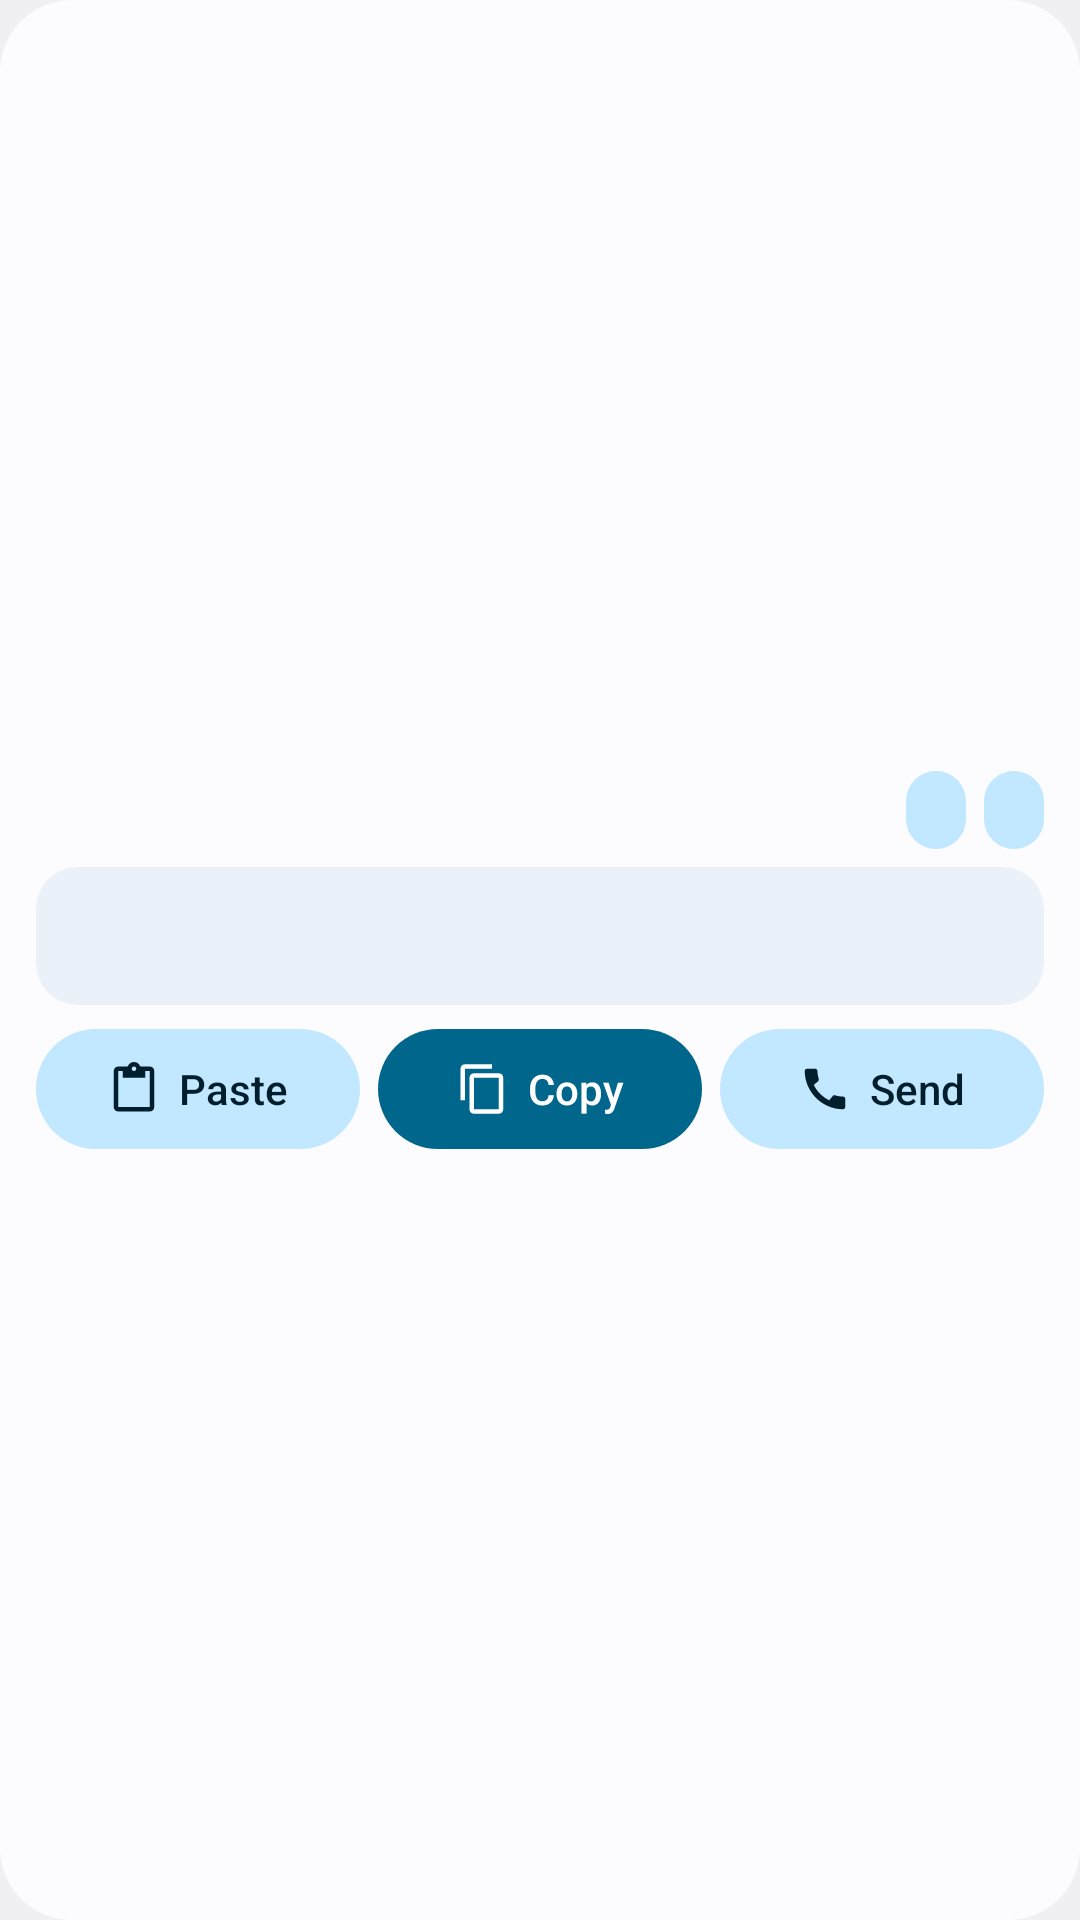

This screen was rendered from an Android layout file. Write that file and the resources it references.
<!-- AndroidManifest.xml: application theme Theme.NumberCleaner -->
<!-- res/layout/widget_medium.xml -->
<?xml version="1.0" encoding="utf-8"?>
<LinearLayout xmlns:android="http://schemas.android.com/apk/res/android"
    android:id="@android:id/background"
    android:layout_width="match_parent"
    android:layout_height="match_parent"
    android:background="@drawable/bg_widget"
    android:orientation="vertical"
    android:paddingStart="12dp"
    android:paddingEnd="12dp"
    android:gravity="center_vertical"
    android:paddingTop="12dp"
    android:paddingBottom="12dp">

    <LinearLayout
        android:layout_width="match_parent"
        android:layout_height="26dp"
        android:layout_marginBottom="6dp"
        android:gravity="center_vertical"
        android:orientation="horizontal">

        <LinearLayout
            android:id="@+id/w_meta_row"
            android:layout_width="0dp"
            android:layout_height="match_parent"
            android:layout_weight="1"
            android:background="@drawable/bg_widget_row"
            android:gravity="center_vertical"
            android:orientation="horizontal"
            android:paddingStart="4dp"
            android:paddingEnd="4dp">

            <TextView
                android:id="@+id/w_meta"
                android:layout_width="match_parent"
                android:layout_height="wrap_content"
                android:ellipsize="end"
                android:maxLines="1"
                android:textColor="@color/text_secondary"
                android:textSize="13sp" />

            <TextView
                android:id="@+id/w_warn"
                android:layout_width="match_parent"
                android:layout_height="wrap_content"
                android:ellipsize="end"
                android:maxLines="1"
                android:textColor="@color/warning"
                android:textSize="13sp"
                android:visibility="gone" />
        </LinearLayout>

        <TextView
            android:id="@+id/w_code"
            android:layout_width="wrap_content"
            android:layout_height="26dp"
            android:layout_marginStart="6dp"
            android:background="@drawable/bg_wchip_on"
            android:gravity="center"
            android:maxLines="1"
            android:paddingStart="10dp"
            android:paddingEnd="10dp"
            android:textColor="@color/text_primary"
            android:textSize="12sp" />

        <TextView
            android:id="@+id/w_plus"
            android:layout_width="wrap_content"
            android:layout_height="26dp"
            android:layout_marginStart="6dp"
            android:background="@drawable/bg_wchip_on"
            android:gravity="center"
            android:maxLines="1"
            android:paddingStart="10dp"
            android:paddingEnd="10dp"
            android:textColor="@color/text_primary"
            android:textSize="12sp" />
    </LinearLayout>
    <LinearLayout
        android:id="@+id/w_box"
        android:layout_width="match_parent"
        android:layout_height="46dp"
        android:background="@drawable/bg_widget_box"
        android:gravity="center_vertical"
        android:orientation="vertical"
        android:paddingStart="14dp"
        android:paddingEnd="10dp">

        <TextView
            android:id="@+id/w_number"
            android:layout_width="match_parent"
            android:layout_height="wrap_content"
            android:ellipsize="start"
            android:fontFamily="sans-serif-medium"
            android:maxLines="1"
            android:textColor="@color/text_primary"
            android:textSize="20sp" />
    </LinearLayout>
    <LinearLayout
        android:layout_width="match_parent"
        android:layout_height="40dp"
        android:layout_marginTop="8dp"
        android:orientation="horizontal">

        <LinearLayout
            android:id="@+id/w_paste"
            android:layout_width="0dp"
            android:layout_height="match_parent"
            android:layout_weight="1"
            
            android:background="@drawable/bg_wbtn_tonal"
            android:gravity="center"
            android:orientation="horizontal"
            android:paddingStart="6dp"
            android:paddingEnd="6dp">

            <ImageView
                android:layout_width="18dp"
                android:layout_height="18dp"
                android:importantForAccessibility="no"
                android:src="@drawable/ic_widget_paste" />

            <TextView
                android:layout_width="wrap_content"
                android:layout_height="wrap_content"
                android:layout_marginStart="6dp"
                android:fontFamily="sans-serif-medium"
                android:maxLines="1"
                android:text="@string/paste"
                android:textColor="@color/on_accent_container"
                android:textSize="14sp" />
        </LinearLayout>

        <LinearLayout
            android:id="@+id/w_copy"
            android:layout_width="0dp"
            android:layout_height="match_parent"
            android:layout_weight="1"
            android:layout_marginStart="6dp"
            android:background="@drawable/bg_wbtn_filled"
            android:gravity="center"
            android:orientation="horizontal"
            android:paddingStart="6dp"
            android:paddingEnd="6dp">

            <ImageView
                android:layout_width="18dp"
                android:layout_height="18dp"
                android:importantForAccessibility="no"
                android:src="@drawable/ic_widget_copy" />

            <TextView
                android:layout_width="wrap_content"
                android:layout_height="wrap_content"
                android:layout_marginStart="6dp"
                android:fontFamily="sans-serif-medium"
                android:maxLines="1"
                android:text="@string/copy"
                android:textColor="@color/on_accent"
                android:textSize="14sp" />
        </LinearLayout>

        <LinearLayout
            android:id="@+id/w_send"
            android:layout_width="0dp"
            android:layout_height="match_parent"
            android:layout_weight="1"
            android:layout_marginStart="6dp"
            android:background="@drawable/bg_wbtn_tonal"
            android:gravity="center"
            android:orientation="horizontal"
            android:paddingStart="6dp"
            android:paddingEnd="6dp">

            <ImageView
                android:layout_width="18dp"
                android:layout_height="18dp"
                android:importantForAccessibility="no"
                android:src="@drawable/ic_widget_send" />

            <TextView
                android:id="@+id/w_send_label"
                android:layout_width="wrap_content"
                android:layout_height="wrap_content"
                android:layout_marginStart="6dp"
                android:fontFamily="sans-serif-medium"
                android:maxLines="1"
                android:text="@string/send"
                android:textColor="@color/on_accent_container"
                android:textSize="14sp" />
        </LinearLayout>
    </LinearLayout>
</LinearLayout>
<!-- resources referenced by this layout -->
<resources>
  <color name="on_accent">#FFFFFF</color>
  <color name="on_accent_container">#002020</color>
  <color name="text_primary">#141C1C</color>
  <color name="text_secondary">#4A5757</color>
  <color name="warning">#9A5800</color>
  <!-- drawable bg_wbtn_filled (drawable) -->
  <ripple xmlns:android="http://schemas.android.com/apk/res/android" android:color="@color/ripple">
      <item>
          <shape android:shape="rectangle">
              <solid android:color="@color/accent" />
              <corners android:radius="20dp" />
          </shape>
      </item>
  </ripple>
  <!-- drawable bg_wbtn_tonal (drawable) -->
  <ripple xmlns:android="http://schemas.android.com/apk/res/android" android:color="@color/ripple">
      <item>
          <shape android:shape="rectangle">
              <solid android:color="@color/accent_container" />
              <corners android:radius="20dp" />
          </shape>
      </item>
  </ripple>
  <!-- drawable bg_wchip_on (drawable) -->
  <ripple xmlns:android="http://schemas.android.com/apk/res/android" android:color="@color/ripple">
      <item>
          <shape android:shape="rectangle">
              <solid android:color="@color/accent_container" />
              <corners android:radius="14dp" />
          </shape>
      </item>
  </ripple>
  <!-- drawable bg_widget (drawable) -->
  <shape xmlns:android="http://schemas.android.com/apk/res/android" android:shape="rectangle">
      <solid android:color="@color/surface" />
      <corners android:radius="@dimen/widget_radius" />
  </shape>
  <!-- drawable bg_widget_box (drawable) -->
  <ripple xmlns:android="http://schemas.android.com/apk/res/android" android:color="@color/ripple">
      <item>
          <shape android:shape="rectangle">
              <solid android:color="@color/surface_variant" />
              <corners android:radius="14dp" />
          </shape>
      </item>
  </ripple>
  <!-- drawable bg_widget_row (drawable) -->
  <ripple xmlns:android="http://schemas.android.com/apk/res/android" android:color="@color/ripple">
      <item android:id="@android:id/mask">
          <shape android:shape="rectangle">
              <solid android:color="#FFFFFFFF" />
              <corners android:radius="12dp" />
          </shape>
      </item>
  </ripple>
  <!-- drawable ic_widget_copy (drawable) -->
  <vector xmlns:android="http://schemas.android.com/apk/res/android"
      android:width="18dp" android:height="18dp"
      android:viewportWidth="24" android:viewportHeight="24"
      android:tint="@color/on_accent">
      <path android:fillColor="#FFFFFFFF" android:pathData="M16,1H4c-1.1,0 -2,0.9 -2,2v14h2V3h12V1zM19,5H8c-1.1,0 -2,0.9 -2,2v14c0,1.1 0.9,2 2,2h11c1.1,0 2,-0.9 2,-2V7c0,-1.1 -0.9,-2 -2,-2zM19,21H8V7h11v14z" />
  </vector>
  <string name="copy">Copy</string>
  <string name="paste">Paste</string>
  <string name="send">Send</string>
  <color name="ripple">#1F000000</color>
  <color name="accent">#00696B</color>
  <color name="accent_container">#D3ECEC</color>
  <color name="surface">#FFFFFF</color>
  <dimen name="widget_radius">24dp</dimen>
  <color name="surface_variant">#EDF2F2</color>
  <style name="Base.Theme.NumberCleaner" parent="android:Theme.Material.Light.NoActionBar">
          <item name="android:navigationBarColor">#FF000000</item>
          <item name="android:windowLightStatusBar">true</item>
      </style>
  <color name="bg">#F6F8F8</color>
  <color name="text_hint">#899595</color>
  <style name="Dialog.NumberCleaner" parent="Base.Dialog.NumberCleaner">
          <item name="android:colorAccent">@color/accent</item>
          <item name="android:colorControlActivated">@color/accent</item>
          <item name="android:colorBackground">@color/surface</item>
          <item name="android:textColorPrimary">@color/text_primary</item>
      </style>
  <style name="Base.Dialog.NumberCleaner" parent="android:Theme.Material.Light.Dialog.Alert" />
</resources>
